pico-8 play session: no input (idle)

[t = 1 s] idle ~1s (no d-pad/buttons)
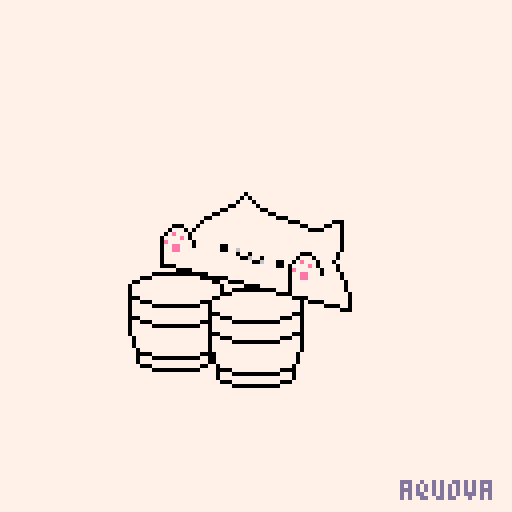
[t = 4 s] idle ~4s (no d-pad/buttons)
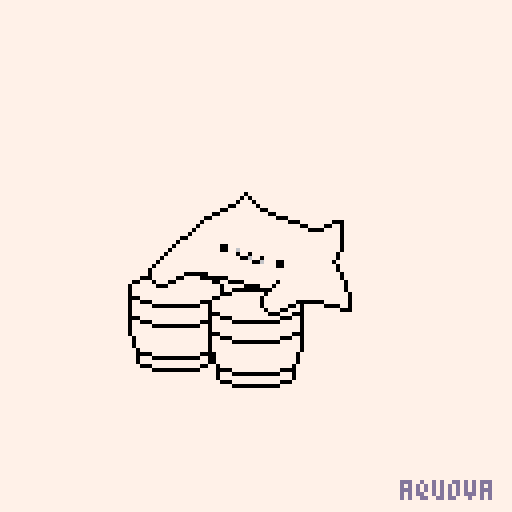

pico-8 cartridge
version 16
__lua__
-- bongo-cat template

function _init()
	palt(11,true)
	palt(0,false)
	up=true
	anim_dly=0.1
	last=t()
	music(0)
end

function _update()
	if t()-last>anim_dly then
		up=not up
		last=t()
	end
end

function _draw()
	cls(7)
	sspr(0,32,44,60,32,68)
	if up then
		sspr(0,0,48,32,40,48)
	else
		sspr(49,0,51,32,37,47)
	end
	print("aquova",100,120,13)
end
__gfx__
bbbbbbbbbbbbbbbbbbbbb0bbbbbbbbbbbbbbbbbbbbbbbbbbbbbbbbbbbbbbbbbbbbbbbbbbbbbbbbbbbbbbbbbbbbbbbbbbbbbbbbbbbbbbbbbbbbbbbbbbbbbbbbbb
bbbbbbbbbbbbbbbbbbbb070bbbbbbbbbbbbbbbbbbbbbbbbbbbbbbbbbbbbbbbbbbbbbbbbbb0bbbbbbbbbbbbbbbbbbbbbbbbbbbbbbbbbbbbbbbbbbbbbbbbbbbbbb
bbbbbbbbbbbbbbbbbbb07770bbbbbbbbbbbbbbbbbbbbbbbbbbbbbbbbbbbbbbbbbbbbbbbb070bbbbbbbbbbbbbbbbbbbbbbbbbbbbbbbbbbbbbbbbbbbbbbbbbbbbb
bbbbbbbbbbbbbbbbb00777770bbbbbbbbbbbbbbbbbbbbbbbbbbbbbbbbbbbbbbbbbbbbbb07770bbbbbbbbbbbbbbbbbbbbbbbbbbbbbbbbbbbbbbbbbbbbbbbbbbbb
bbbbbbbbbbbbbbb007777777700bbbbbbbbbbbbbbbbbbbbbbbbbbbbbbbbbbbbbbbbbb00777770bbbbbbbbbbbbbbbbbbbbbbbbbbbbbbbbbbbbbbbbbbbbbbbbbbb
bbbbbbbbbbbbb0077777777777700bbbbbbbbbbbbbbbbbbbbbbbbbbbbbbbbbbbbbb007777777700bbbbbbbbbbbbbbbbbbbbbbbbbbbbbbbbbbbbbbbbbbbbbbbbb
bbbbbbbbbbb007777777777777777000bbbbbbbbbbbbbbbbbbbbbbbbbbbbbbbbb0077777777777700bbbbbbbbbbbbbbbbbbbbbbbbbbbbbbbbbbbbbbbbbbbbbbb
bbbbbbbbbb0777777777777777777777000bbbbbbbb000bbbbbbbbbbbbbbbbb007777777777777777000bbbbbbbbbbbbbbbbbbbbbbbbbbbbbbbbbbbbbbbbbbbb
bbb000bbb0777777777777777777777777700bbbb00770bbbbbbbbbbbbbbbb0777777777777777777777000bbbbbbbb000bbbbbbbbbbbbbbbbbbbbbbbbbbbbbb
bb07770b07777777777777777777777777777000077770bbbbbbbbbbbbbbb0777777777777777777777777700bbbb00770bbbbbbbbbbbbbbbbbbbbbbbbbbbbbb
b07e777077777777777777777777777777777777777770bbbbbbbbbbbbbb07777777777777777777777777777000077770bbbbbbbbbbbbbbbbbbbbbbbbbbbbbb
07777e7077777777777777777777777777777777777770bbbbbbbbbbbbb077777777777777777777777777777777777770bbbbbbbbbbbbbbbbbbbbbbbbbbbbbb
0e77777707777777777777777777777777777777777770bbbbbbbbbbb00777777777777777777777777777777777777770bbbbbbbbbbbbbbbbbbbbbbbbbbbbbb
077ee77707777770077777777777777777777777777770bbbbbbbbbb077777777777777777777777777777777777777770bbbbbbbbbbbbbbbbbbbbbbbbbbbbbb
077ee77777777770077677777777777777777777777770bbbbbbbbb0777777777770077777777777777777777777777770bbbbbbbbbbbbbbbbbbbbbbbbbbbbbb
077777777777777777707707777777777770007777770bbbbbbbbb07777777777770077677777777777777777777777770bbbbbbbbbbbbbbbbbbbbbbbbbbbbbb
077777777777777777770067707777777707770777770bbbbbbbb07777777777777777707707777777777777777777770bbbbbbbbbbbbbbbbbbbbbbbbbbbbbbb
07777777777777777777777006777007707e77707770bbbbbbbb077777777777777777770067707777777777777777770bbbbbbbbbbbbbbbbbbbbbbbbbbbbbbb
0000777777777777777777777777700707777e7077770bbbbbb077777777777777777777777006777007777777777770bbbbbbbbbbbbbbbbbbbbbbbbbbbbbbbb
bbbb00007777777777777777777777770e77777707770bbbbb07777777777777777777777777777770077777777777770bbbbbbbbbbbbbbbbbbbbbbbbbbbbbbb
bbbbbbbb000077777777777777777777077ee777077770bbb077777777777777777777777777777777777777777777770bbbbbbbbbbbbbbbbbbbbbbbbbbbbbbb
bbbbbbbbbbbb00000777777777777777077ee777777770bbb0777777770000007777777777777777777777777777777770bbbbbbbbbbbbbbbbbbbbbbbbbbbbbb
bbbbbbbbbbbbbbbbb000077777777777077777777777770bb077777700bbbbbb0000077777777777777777777777777770bbbbbbbbbbbbbbbbbbbbbbbbbbbbbb
bbbbbbbbbbbbbbbbbbbbb00007777777077777777777770bbb077700bbbbbbbbbbbbb000077777777077777777777777770bbbbbbbbbbbbbbbbbbbbbbbbbbbbb
bbbbbbbbbbbbbbbbbbbbbbbbb0000777077777777777770bbbb000bbbbbbbbbbbbbbbbbbb00007770777777777777777770bbbbbbbbbbbbbbbbbbbbbbbbbbbbb
bbbbbbbbbbbbbbbbbbbbbbbbbbbbb0000777777777777770bbbbbbbbbbbbbbbbbbbbbbbbbbbbb0007777777777777777770bbbbbbbbbbbbbbbbbbbbbbbbbbbbb
bbbbbbbbbbbbbbbbbbbbbbbbbbbbbbbbb000077777777770bbbbbbbbbbbbbbbbbbbbbbbbbbbbbb0777777777777777777770bbbbbbbbbbbbbbbbbbbbbbbbbbbb
bbbbbbbbbbbbbbbbbbbbbbbbbbbbbbbbbbbbb00007777770bbbbbbbbbbbbbbbbbbbbbbbbbbbbb07777777777777777777770bbbbbbbbbbbbbbbbbbbbbbbbbbbb
bbbbbbbbbbbbbbbbbbbbbbbbbbbbbbbbbbbbbbbbb0000770bbbbbbbbbbbbbbbbbbbbbbbbbbbbb07777777700000007777770bbbbbbbbbbbbbbbbbbbbbbbbbbbb
bbbbbbbbbbbbbbbbbbbbbbbbbbbbbbbbbbbbbbbbbbbbb000bbbbbbbbbbbbbbbbbbbbbbbbbbbbb077777700bbbbbbb0000770bbbbbbbbbbbbbbbbbbbbbbbbbbbb
bbbbbbbbbbbbbbbbbbbbbbbbbbbbbbbbbbbbbbbbbbbbbbbbbbbbbbbbbbbbbbbbbbbbbbbbbbbbbb077700bbbbbbbbbbbbb000bbbbbbbbbbbbbbbbbbbbbbbbbbbb
bbbbbbbbbbbbbbbbbbbbbbbbbbbbbbbbbbbbbbbbbbbbbbbbbbbbbbbbbbbbbbbbbbbbbbbbbbbbbbb000bbbbbbbbbbbbbbbbbbbbbbbbbbbbbbbbbbbbbbbbbbbbbb
bbbbbb000000000000bbbbbbbbbbbbbbbbbbbbbbbbbbbbbbbbbbbbbbbbbbbbbbbbbbbbbbbbbbbbbbbbbbbbbbbbbbbbbbbbbbbbbbbbbbbbbbbbbbbbbbbbbbbbbb
bbb000777777777777000bbbbbbbbbbbbbbbbbbbbbbbbbbbbbbbbbbbbbbbbbbbbbbbbbbbbbbbbbbbbbbbbbbbbbbbbbbbbbbbbbbbbbbbbbbbbbbbbbbbbbbbbbbb
b0077777777777777777700bbbbbbbbbbbbbbbbbbbbbbbbbbbbbbbbbbbbbbbbbbbbbbbbbbbbbbbbbbbbbbbbbbbbbbbbbbbbbbbbbbbbbbbbbbbbbbbbbbbbbbbbb
077777777777777777777770bbbbbbbbbbbbbbbbbbbbbbbbbbbbbbbbbbbbbbbbbbbbbbbbbbbbbbbbbbbbbbbbbbbbbbbbbbbbbbbbbbbbbbbbbbbbbbbbbbbbbbbb
077777777777777777777770bb000000000000bbbbbbbbbbbbbbbbbbbbbbbbbbbbbbbbbbbbbbbbbbbbbbbbbbbbbbbbbbbbbbbbbbbbbbbbbbbbbbbbbbbbbbbbbb
07777777777777777777777000777777777777000bbbbbbbbbbbbbbbbbbbbbbbbbbbbbbbbbbbbbbbbbbbbbbbbbbbbbbbbbbbbbbbbbbbbbbbbbbbbbbbbbbbbbbb
0007777777777777777770077777777777777777700bbbbbbbbbbbbbbbbbbbbbbbbbbbbbbbbbbbbbbbbbbbbbbbbbbbbbbbbbbbbbbbbbbbbbbbbbbbbbbbbbbbbb
07700077777777777700077777777777777777777770bbbbbbbbbbbbbbbbbbbbbbbbbbbbbbbbbbbbbbbbbbbbbbbbbbbbbbbbbbbbbbbbbbbbbbbbbbbbbbbbbbbb
07777700000000000077077777777777777777777770bbbbbbbbbbbbbbbbbbbbbbbbbbbbbbbbbbbbbbbbbbbbbbbbbbbbbbbbbbbbbbbbbbbbbbbbbbbbbbbbbbbb
07777777777777777777077777777777777777777770bbbbbbbbbbbbbbbbbbbbbbbbbbbbbbbbbbbbbbbbbbbbbbbbbbbbbbbbbbbbbbbbbbbbbbbbbbbbbbbbbbbb
07777777777777777777000777777777777777777000bbbbbbbbbbbbbbbbbbbbbbbbbbbbbbbbbbbbbbbbbbbbbbbbbbbbbbbbbbbbbbbbbbbbbbbbbbbbbbbbbbbb
00077777777777777777077000777777777777000770bbbbbbbbbbbbbbbbbbbbbbbbbbbbbbbbbbbbbbbbbbbbbbbbbbbbbbbbbbbbbbbbbbbbbbbbbbbbbbbbbbbb
07700077777777777700077777000000000000777770bbbbbbbbbbbbbbbbbbbbbbbbbbbbbbbbbbbbbbbbbbbbbbbbbbbbbbbbbbbbbbbbbbbbbbbbbbbbbbbbbbbb
07777700000000000077077777777777777777777770bbbbbbbbbbbbbbbbbbbbbbbbbbbbbbbbbbbbbbbbbbbbbbbbbbbbbbbbbbbbbbbbbbbbbbbbbbbbbbbbbbbb
07777777777777777777077777777777777777777770bbbbbbbbbbbbbbbbbbbbbbbbbbbbbbbbbbbbbbbbbbbbbbbbbbbbbbbbbbbbbbbbbbbbbbbbbbbbbbbbbbbb
07777777777777777777000777777777777777777000bbbbbbbbbbbbbbbbbbbbbbbbbbbbbbbbbbbbbbbbbbbbbbbbbbbbbbbbbbbbbbbbbbbbbbbbbbbbbbbbbbbb
b0777777777777777777077000777777777777000770bbbbbbbbbbbbbbbbbbbbbbbbbbbbbbbbbbbbbbbbbbbbbbbbbbbbbbbbbbbbbbbbbbbbbbbbbbbbbbbbbbbb
b0777777777777777777077777000000000000777770bbbbbbbbbbbbbbbbbbbbbbbbbbbbbbbbbbbbbbbbbbbbbbbbbbbbbbbbbbbbbbbbbbbbbbbbbbbbbbbbbbbb
b0777777777777777777077777777777777777777770bbbbbbbbbbbbbbbbbbbbbbbbbbbbbbbbbbbbbbbbbbbbbbbbbbbbbbbbbbbbbbbbbbbbbbbbbbbbbbbbbbbb
bb077777777777777777077777777777777777777770bbbbbbbbbbbbbbbbbbbbbbbbbbbbbbbbbbbbbbbbbbbbbbbbbbbbbbbbbbbbbbbbbbbbbbbbbbbbbbbbbbbb
bb00007777777777770000777777777777777777770bbbbbbbbbbbbbbbbbbbbbbbbbbbbbbbbbbbbbbbbbbbbbbbbbbbbbbbbbbbbbbbbbbbbbbbbbbbbbbbbbbbbb
bb07770000000000007700777777777777777777770bbbbbbbbbbbbbbbbbbbbbbbbbbbbbbbbbbbbbbbbbbbbbbbbbbbbbbbbbbbbbbbbbbbbbbbbbbbbbbbbbbbbb
bb07777777777777777700777777777777777777770bbbbbbbbbbbbbbbbbbbbbbbbbbbbbbbbbbbbbbbbbbbbbbbbbbbbbbbbbbbbbbbbbbbbbbbbbbbbbbbbbbbbb
bbb00077777777777700bb07777777777777777770bbbbbbbbbbbbbbbbbbbbbbbbbbbbbbbbbbbbbbbbbbbbbbbbbbbbbbbbbbbbbbbbbbbbbbbbbbbbbbbbbbbbbb
bbbbbb000000000000bbbb00007777777777770000bbbbbbbbbbbbbbbbbbbbbbbbbbbbbbbbbbbbbbbbbbbbbbbbbbbbbbbbbbbbbbbbbbbbbbbbbbbbbbbbbbbbbb
bbbbbbbbbbbbbbbbbbbbbb07770000000000007770bbbbbbbbbbbbbbbbbbbbbbbbbbbbbbbbbbbbbbbbbbbbbbbbbbbbbbbbbbbbbbbbbbbbbbbbbbbbbbbbbbbbbb
bbbbbbbbbbbbbbbbbbbbbb07777777777777777770bbbbbbbbbbbbbbbbbbbbbbbbbbbbbbbbbbbbbbbbbbbbbbbbbbbbbbbbbbbbbbbbbbbbbbbbbbbbbbbbbbbbbb
bbbbbbbbbbbbbbbbbbbbbbb000777777777777000bbbbbbbbbbbbbbbbbbbbbbbbbbbbbbbbbbbbbbbbbbbbbbbbbbbbbbbbbbbbbbbbbbbbbbbbbbbbbbbbbbbbbbb
bbbbbbbbbbbbbbbbbbbbbbbbbb000000000000bbbbbbbbbbbbbbbbbbbbbbbbbbbbbbbbbbbbbbbbbbbbbbbbbbbbbbbbbbbbbbbbbbbbbbbbbbbbbbbbbbbbbbbbbb
bbbbbbbbbbbbbbbbbbbbbbbbbbbbbbbbbbbbbbbbbbbbbbbbbbbbbbbbbbbbbbbbbbbbbbbbbbbbbbbbbbbbbbbbbbbbbbbbbbbbbbbbbbbbbbbbbbbbbbbbbbbbbbbb
bbbbbbbbbbbbbbbbbbbbbbbbbbbbbbbbbbbbbbbbbbbbbbbbbbbbbbbbbbbbbbbbbbbbbbbbbbbbbbbbbbbbbbbbbbbbbbbbbbbbbbbbbbbbbbbbbbbbbbbbbbbbbbbb
bbbbbbbbbbbbbbbbbbbbbbbbbbbbbbbbbbbbbbbbbbbbbbbbbbbbbbbbbbbbbbbbbbbbbbbbbbbbbbbbbbbbbbbbbbbbbbbbbbbbbbbbbbbbbbbbbbbbbbbbbbbbbbbb
77777777777777777777777777777777777777777777777777777777777777777777777777777777777777777777777777777777777777777777777777777777
77777777777777777777777777777777777777777777777777777777777777777777777777777777777777777777777777777777777777777777777777777777
77777777777777777777777777777777777777777777777777777777777777777777777777777777777777777777777777777777777777777777777777777777
77777777777777777777777777777777777777777777777777777777777777777777777777777777777777777777777777777777777777777777777777777777
77777777777777777777777777777777777777777777777777777777777777777777777777777777777777777777777777777777777777777777777777777777
77777777777777777777777777777777777777777777777777777777777777777777777777777777777777777777777777777777777777777777777777777777
77777777777777777777777777777777777777777777777777777777777777777777777777777777777777777777777777777777777777777777777777777777
77777777777777777777777777777777777777777777777777777777777777777777777777777777777777777777777777777777777777777777777777777777
77777777777777777777777777777777777777777777777777777777777777777777777777777777777777777777777777777777777777777777777777777777
77777777777777777777777777777777777777777777777777777777777777777777777777777777777777777777777777777777777777777777777777777777
77777777777777777777777777777777777777777777777777777777777777777777777777777777777777777777777777777777777777777777777777777777
77777777777777777777777777777777777777777777777777777777777777777777777777777777777777777777777777777777777777777777777777777777
77777777777777777777777777777777777777777777777777777777777777777777777777777777777777777777777777777777777777777777777777777777
77777777777777777777777777777777777777777777777777777777777777777777777777777777777777777777777777777777777777777777777777777777
77777777777777777777777777777777777777777777777777777777777777777777777777777777777777777777777777777777777777777777777777777777
77777777777777777777777777777777777777777777777777777777777777777777777777777777777777777777777777777777777777777777777777777777
77777777777777777777777777777777777777777777777777777777777777777777777777777777777777777777777777777777777777777777777777777777
77777777777777777777777777777777777777777777777777777777777777777777777777777777777777777777777777777777777777777777777777777777
77777777777777777777777777777777777777777777777777777777777777777777777777777777777777777777777777777777777777777777777777777777
77777777777777777777777777777777777777777777777777777777777777777777777777777777777777777777777777777777777777777777777777777777
77777777777777777777777777777777777777777777777777777777777777777777777777777777777777777777777777777777777777777777777777777777
77777777777777777777777777777777777777777777777777777777777777777777777777777777777777777777777777777777777777777777777777777777
77777777777777777777777777777777777777777777777777777777777777777777777777777777777777777777777777777777777777777777777777777777
77777777777777777777777777777777777777777777777777777777777777777777777777777777777777777777777777777777777777777777777777777777
77777777777777777777777777777777777777777777777777777777777777777777777777777777777777777777777777777777777777777777777777777777
77777777777777777777777777777777777777777777777777777777777777777777777777777777777777777777777777777777777777777777777777777777
77777777777777777777777777777777777777777777777777777777777777777777777777777777777777777777777777777777777777777777777777777777
77777777777777777777777777777777777777777777777777777777777777777777777777777777777777777777777777777777777777777777777777777777
77777777777777777777777777777777777777777777777777777777777777777777777777777777777777777777777777777777777777777777777777777777
77777777777777777777777777777777777777777777777777777777777777777777777777777777777777777777777777777777777777777777777777777777
77777777777777777777777777777777777777777777777777777777777777777777777777777777777777777777777777777777777777777777777777777777
77777777777777777777777777777777777777777777777777777777777777777777777777777777777777777777777777777777777777777777777777777777
77777777777777777777777777777777777777777777777777777777777777777777777777777777777777777777777777777777777777777777777777777777
77777777777777777777777777777777777777777777777777777777777777777777777777777777777777777777777777777777777777777777777777777777
77777777777777777777777777777777777777777777777777777777777777777777777777777777777777777777777777777777777777777777777777777777
77777777777777777777777777777777777777777777777777777777777777777777777777777777777777777777777777777777777777777777777777777777
77777777777777777777777777777777777777777777777777777777777777777777777777777777777777777777777777777777777777777777777777777777
77777777777777777777777777777777777777777777777777777777777777777777777777777777777777777777777777777777777777777777777777777777
77777777777777777777777777777777777777777777777777777777777777777777777777777777777777777777777777777777777777777777777777777777
77777777777777777777777777777777777777777777777777777777777777777777777777777777777777777777777777777777777777777777777777777777
77777777777777777777777777777777777777777777777777777777777777777777777777777777777777777777777777777777777777777777777777777777
77777777777777777777777777777777777777777777777777777777777777777777777777777777777777777777777777777777777777777777777777777777
77777777777777777777777777777777777777777777777777777777777777777777777777777777777777777777777777777777777777777777777777777777
77777777777777777777777777777777777777777777777777777777777777777777777777777777777777777777777777777777777777777777777777777777
77777777777777777777777777777777777777777777777777777777777777777777777777777777777777777777777777777777777777777777777777777777
77777777777777777777777777777777777777777777777777777777777777777777777777777777777777777777777777777777777777777777777777777777
77777777777777777777777777777777777777777777777777777777777777777777777777777777777777777777777777777777777777777777777777777777
77777777777777777777777777777777777777777777777777777777777777777777777777777777777777777777777777777777777777777777777777777777
77777777777777777777777777777777777777777777777777777777777777777777777777777777777777777777777777777777777777777777777777777777
77777777777777777777777777777777777777777777777777777777777777777777777777777777777777777777777777777777777777777777777777777777
77777777777777777777777777777777777777777777777777777777777777777777777777777777777777777777777777777777777777777777777777777777
77777777777777777777777777777777777777777777777777777777777777777777777777777777777777777777777777777777777777777777777777777777
77777777777777777777777777777777777777777777777777777777777777777777777777777777777777777777777777777777777777777777777777777777
77777777777777777777777777777777777777777777777777777777777777777777777777777777777777777777777777777777777777777777777777777777
77777777777777777777777777777777777777777777777777777777777777777777777777777777777777777777777777777777777777777777777777777777
77777777777777777777777777777777777777777777777777777777777777777777777777777777777777777777777777777777777777777777777777777777
77777777777777777777777777777777777777777777777777777777777777777777777777777777777777777777777777777777777777777777777777777777
77777777777777777777777777777777777777777777777777777777777777777777777777777777777777777777777777777777777777777777777777777777
77777777777777777777777777777777777777777777777777777777777777777777777777777777777777777777777777777777777777777777777777777777
77777777777777777777777777777777777777777777777777777777777777777777777777777777777777777777777777777777777777777777777777777777
77777777777777777777777777777777777777777777777777777777777777777777777777777777777777777777777777777777777777777777777777777777
77777777777777777777777777777777777777777777777777777777777777777777777777777777777777777777777777777777777777777777777777777777
77777777777777777777777777777777777777777777777777777777777777777777777777777777777777777777777777777777777777777777777777777777
77777777777777777777777777777777777777777777777777777777777777777777777777777777777777777777777777777777777777777777777777777777
